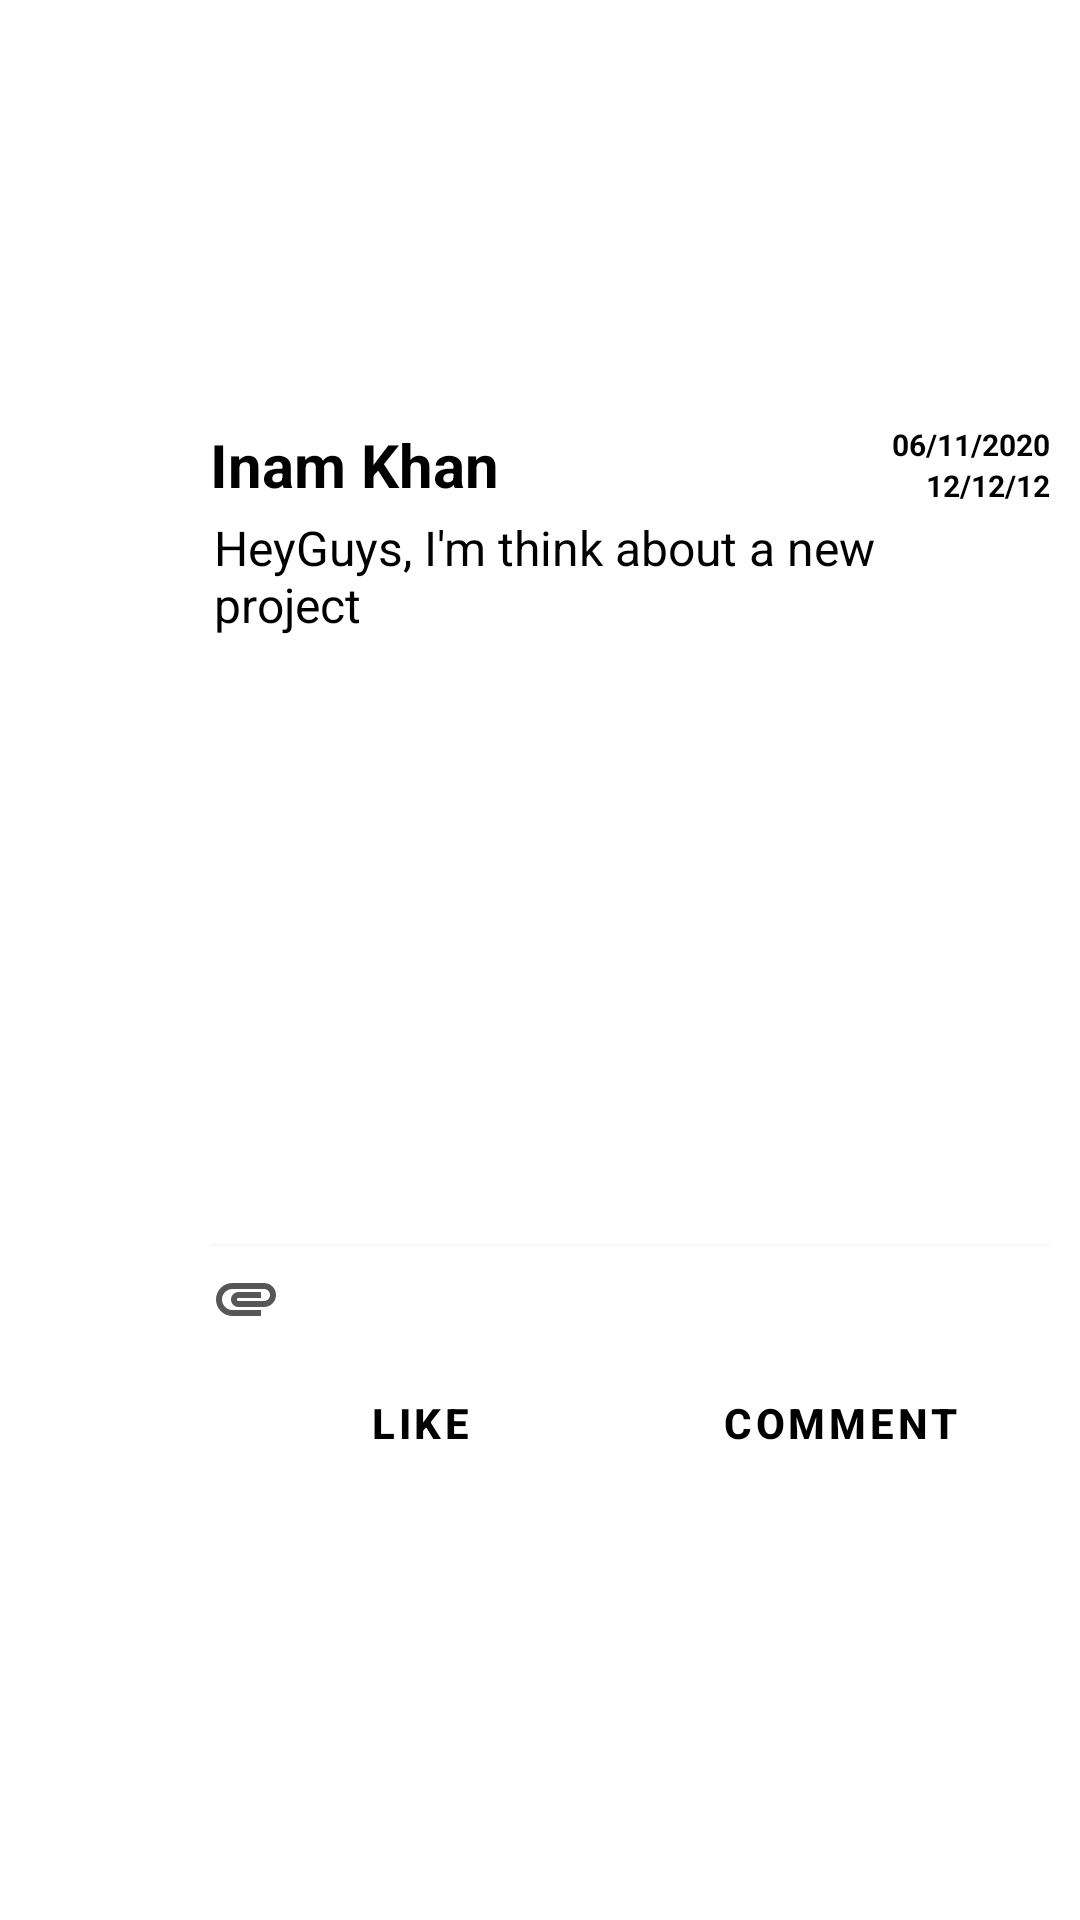

Write the Android layout XML for this screen, with the resource values it uses.
<!-- AndroidManifest.xml: application theme Theme.MaterialComponents.Light.NoActionBar -->
<!-- res/layout/singlepostlayout.xml -->
<?xml version="1.0" encoding="utf-8"?>
<LinearLayout xmlns:android="http://schemas.android.com/apk/res/android"
    xmlns:android1="http://schemas.android.com/apk/res/android"
    xmlns:app="http://schemas.android.com/apk/res-auto"
    xmlns:tools="http://schemas.android.com/tools"
    android:layout_width="match_parent"
    android:layout_height="wrap_content"
    android:background="?attr/selectableItemBackground"
    android1:clickable="true"
    android1:focusable="true"
    android1:orientation="horizontal"
    android1:padding="10dp">


    <com.google.android.material.imageview.ShapeableImageView
        android:id="@+id/TV_profile"
        android:layout_width="50dp"
        android:layout_height="50dp"
        android:adjustViewBounds="true"
        android:clickable="true"
        android:focusable="true"
        android:scaleType="centerCrop"
        android:src="@drawable/defaultavatarastronaut" />

    <LinearLayout
        android:layout_width="match_parent"
        android:layout_height="wrap_content"
        android:layout_gravity="center"
        android:layout_marginStart="10dp"
        android:orientation="vertical">


        <LinearLayout
            android:layout_width="match_parent"
            android:layout_height="match_parent"
            android:gravity="center">


            <TextView
                android:id="@+id/TV_name"
                android:layout_width="0dp"
                android:layout_height="wrap_content"
                android:layout_marginEnd="12dp"
                android:layout_weight="1"
                android:ellipsize="end"
                android:lines="1"
                android:text="Inam Khan"
                android:textColor="@color/Black"
                android:textSize="20sp"
                android:textStyle="bold" />


            <LinearLayout
                android:layout_width="wrap_content"
                android:layout_height="wrap_content"
                android:orientation="vertical">

                <TextView
                    android:id="@+id/DateTV"
                    android:layout_width="wrap_content"
                    android:layout_height="wrap_content"
                    android:ellipsize="end"
                    android:lines="1"
                    android:text="06/11/2020"
                    android:textColor="@color/Black"
                    android:textSize="10sp"
                    android:textStyle="bold" />

                <TextView
                    android:id="@+id/TimeTV"
                    android:layout_width="wrap_content"
                    android:layout_height="wrap_content"
                    android:layout_gravity="bottom|right"
                    android:ellipsize="end"
                    android:lines="1"
                    android:text="12/12/12"
                    android:textColor="@color/Black"
                    android:textSize="10sp"
                    android:textStyle="bold" />

            </LinearLayout>

        </LinearLayout>

        <LinearLayout
            android:layout_width="match_parent"
            android:layout_height="match_parent"
            android:gravity="center"
            android:orientation="vertical">

            <TextView
                android:id="@+id/tv_post"
                android:layout_width="match_parent"
                android:layout_height="wrap_content"
                android:layout_marginStart="5dp"
                android:layout_marginTop="3dp"
                android:layout_marginEnd="12dp"
                android:ellipsize="end"
                android:text="HeyGuys, I'm think about a new project"
                android:textColor="@color/Black"
                android:textSize="16sp" />

            <ImageView
                android:id="@+id/post_attach"
                android:layout_width="match_parent"
                android:layout_height="200dp"
                android:layout_marginTop="3dp" />

            <Button
                android:background="@color/White"

                android:textColor="@color/White"
                android:id="@+id/btn_open_pdf"
                android:layout_width="match_parent"
                android:layout_height="35dp"
                android:drawableLeft="@drawable/ic_baseline_attachment_24"
                />




        </LinearLayout>

        <LinearLayout
            android:layout_width="match_parent"
            android:layout_height="match_parent"
            android:orientation="horizontal">

            <Button
                android:id="@+id/btn_like"
                style="@style/Widget.MaterialComponents.Button.TextButton.Icon"
                android:layout_width="0dp"
                android:layout_height="wrap_content"
                android:layout_weight="1"
                android:clickable="true"
                android:text="Like"
                android:textColor="@color/Black"
                android:textSize="14sp"
                android:textStyle="bold"
                app:icon="@drawable/ic_like" />

            <Button
                android:id="@+id/btn_comment"
                style="@style/Widget.MaterialComponents.Button.TextButton.Icon"
                android:layout_width="0dp"
                android:layout_height="wrap_content"
                android:layout_weight="1"
                android:clickable="true"
                android:text="Comment"
                android:textColor="@color/Black"
                android:textSize="14sp"
                android:textStyle="bold"
                app:icon="@drawable/ic_comment" />


        </LinearLayout>


    </LinearLayout>


</LinearLayout>
<!-- resources referenced by this layout -->
<resources>
  <color name="Black">#000000</color>
  <color name="White">#ffffff</color>
  <!-- drawable ic_baseline_attachment_24 (drawable) -->
  <vector android:height="24dp" android:tint="#575757"
      android:viewportHeight="24" android:viewportWidth="24"
      android:width="24dp" xmlns:android="http://schemas.android.com/apk/res/android">
      <path android:fillColor="@android:color/white" android:pathData="M2,12.5C2,9.46 4.46,7 7.5,7H18c2.21,0 4,1.79 4,4s-1.79,4 -4,4H9.5C8.12,15 7,13.88 7,12.5S8.12,10 9.5,10H17v2H9.41c-0.55,0 -0.55,1 0,1H18c1.1,0 2,-0.9 2,-2s-0.9,-2 -2,-2H7.5C5.57,9 4,10.57 4,12.5S5.57,16 7.5,16H17v2H7.5C4.46,18 2,15.54 2,12.5z"/>
  </vector>
</resources>
